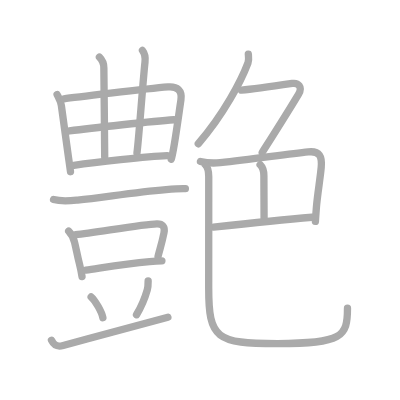
t = 0.00 s
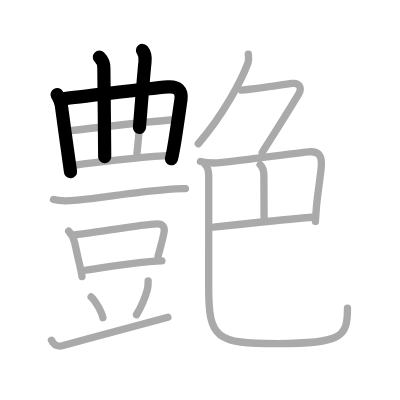
t = 3.75 s
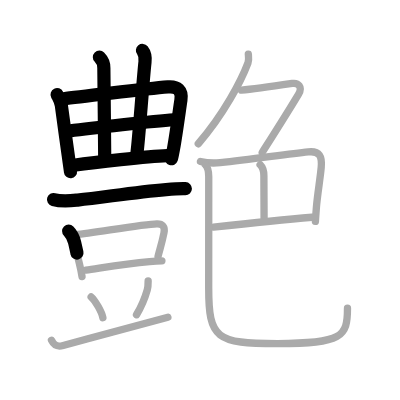
t = 7.50 s
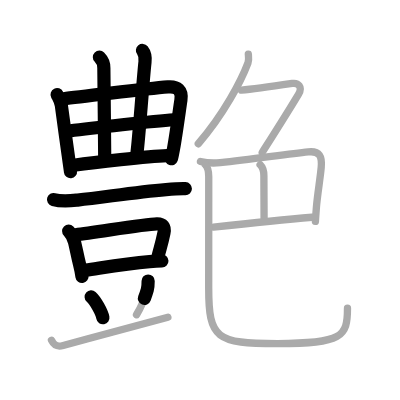
t = 11.50 s
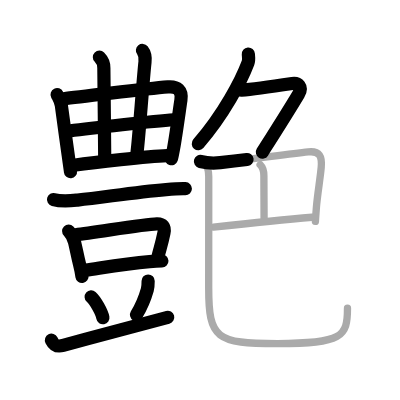
t = 15.25 s
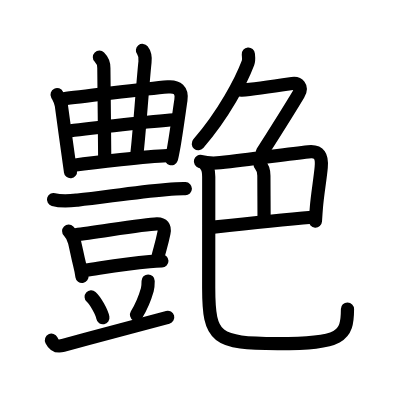
t = 19.00 s

The animated SVG that drew these frames (rendered in a browser with its animation timeline set to each time). Animation: 19 SMIL elements (animate=19); one cycle of 19.00 s.

<?xml version="1.0" standalone="no"?>
<!DOCTYPE svg PUBLIC "-//W3C//DTD SVG 1.1//EN"   "http://www.w3.org/Graphics/SVG/1.1/DTD/svg11.dtd">
<svg width="400px" height="400px"  version="1.1" xmlns="http://www.w3.org/2000/svg">
  <defs>
    <marker id="Triangle" viewBox="0 0 10 10" refX="0" refY="5" markerUnits="strokeWidth" markerWidth="3" style="stroke-opacity:0%;fill:#aaaaaa;" markerHeight="2" orient="auto">
      <path d="M 0 0 L 10 5 L 0 10 z" />
    </marker>
    
    <marker id="Arrow" viewBox="0 0 10 10" refX="5" refY="5" markerUnits="strokeWidth" markerWidth="1.8" style="stroke-opacity:0%;fill:#770000;" markerHeight="2" orient="auto">
      <path d="M 0 4 L 6 4 L 4 1 L 10 5 L 4 9 L 6 6 L 0 6 z" />
        <circle cx="5" cy="5" r="5" />
      </marker>
    
    <marker id="TriangleRed" viewBox="0 0 10 10" refX="0" refY="5" markerUnits="strokeWidth" markerWidth="3" style="stroke-opacity:0%;fill:#CC0000;" markerHeight="2" orient="auto">
      <path d="M 0 0 L 10 5 L 0 10 z" />
    </marker>
    
    <marker id="ArrowRed" viewBox="0 0 10 10" refX="5" refY="5" markerUnits="strokeWidth" markerWidth="1.8" style="stroke-opacity:0%;fill:#CC0000;" markerHeight="2" orient="auto">
      <path d="M 0 4 L 6 4 L 4 1 L 10 5 L 4 9 L 6 6 L 0 6 z" />
        <circle cx="5" cy="5" r="5" />
      </marker>
    
  </defs>
  
  <path style="fill:#ffffff; fill-opacity:100%; fill-rule:evenodd; stroke-width:0;" d="M 0 0 L 400px 0 L 400px 400px L 0 400px L 0 0" />

  <g transform="scale(3.6697247706422 3.6697247706422)">
<path style="fill:none; fill-opacity:0%; fill-rule:evenodd; stroke:#aaaaaa; stroke-opacity:100%; stroke-width: 1.5pt; stroke-linejoin:round; stroke-linecap:round;" d="M15.56 25.77c0.5 1.01 1.01 1.79 1.16 2.97c0.4 3.05 1.33 9.7 1.89 13.74c0.27 1.92 0.53 3.67 0.6 4.31"></path>
<path style="fill:none; fill-opacity:0%; fill-rule:evenodd; stroke:#aaaaaa; stroke-opacity:100%; stroke-width: 1.5pt; stroke-linejoin:round; stroke-linecap:round;" d="M17.42 26.92c1.92-0.27 22.48-2.75 28.35-3.23c2.55-0.21 3.93 0.93 3.53 3.57c-0.44 2.91-1.3 9.33-2.01 13.25c-0.28 1.53-0.5 2.62-0.62 2.86"></path>
<path style="fill:none; fill-opacity:0%; fill-rule:evenodd; stroke:#aaaaaa; stroke-opacity:100%; stroke-width: 1.5pt; stroke-linejoin:round; stroke-linecap:round;" d="M27.09 15.58c0.73 0.73 1.21 1.8 1.21 2.92c0 2.75 0.23 19.63 0.23 24.24"></path>
<path style="fill:none; fill-opacity:0%; fill-rule:evenodd; stroke:#aaaaaa; stroke-opacity:100%; stroke-width: 1.5pt; stroke-linejoin:round; stroke-linecap:round;" d="M38.82 13.75c0.8 1 0.82 2 0.69 3.17c-0.64 5.95-1.64 20.7-2.19 24.79"></path>
<path style="fill:none; fill-opacity:0%; fill-rule:evenodd; stroke:#aaaaaa; stroke-opacity:100%; stroke-width: 1.5pt; stroke-linejoin:round; stroke-linecap:round;" d="M18.9 35.68c5.97-0.8 22.97-2.68 28.49-3.04"></path>
<path style="fill:none; fill-opacity:0%; fill-rule:evenodd; stroke:#aaaaaa; stroke-opacity:100%; stroke-width: 1.5pt; stroke-linejoin:round; stroke-linecap:round;" d="M20.13 45.05c5.62-0.8 19.87-2.43 25.43-2.63"></path>
<path style="fill:none; fill-opacity:0%; fill-rule:evenodd; stroke:#aaaaaa; stroke-opacity:100%; stroke-width: 1.5pt; stroke-linejoin:round; stroke-linecap:round;" d="M14.59 54.37c2.28 0.63 4.66 0.34 6.55 0.15c7-0.7 15.26-2.13 24.11-2.86c1.56-0.13 3.75-0.28 5.27-0.24"></path>
<path style="fill:none; fill-opacity:0%; fill-rule:evenodd; stroke:#aaaaaa; stroke-opacity:100%; stroke-width: 1.5pt; stroke-linejoin:round; stroke-linecap:round;" d="M18.71 62.96c0.85 0.85 1.32 1.88 1.61 3.06c0.44 1.77 0.74 3.57 1.33 5.89c0.28 1.11 0.53 2.27 0.7 3.45"></path>
<path style="fill:none; fill-opacity:0%; fill-rule:evenodd; stroke:#aaaaaa; stroke-opacity:100%; stroke-width: 1.5pt; stroke-linejoin:round; stroke-linecap:round;" d="M20.59 63.96c5.45-0.59 18.43-2.88 22.15-2.97c1.54-0.04 2.29 0.77 1.94 2.47c-0.62 3.06-1.06 4.16-1.61 6.41"></path>
<path style="fill:none; fill-opacity:0%; fill-rule:evenodd; stroke:#aaaaaa; stroke-opacity:100%; stroke-width: 1.5pt; stroke-linejoin:round; stroke-linecap:round;" d="M23.39 73.61c4.36-0.61 10.43-1.67 17.37-2.3c1.25-0.12 2.39-0.19 3.36-0.21"></path>
<path style="fill:none; fill-opacity:0%; fill-rule:evenodd; stroke:#aaaaaa; stroke-opacity:100%; stroke-width: 1.5pt; stroke-linejoin:round; stroke-linecap:round;" d="M24.84 80.9c1.13 1 2.91 4.13 3.2 5.69"></path>
<path style="fill:none; fill-opacity:0%; fill-rule:evenodd; stroke:#aaaaaa; stroke-opacity:100%; stroke-width: 1.5pt; stroke-linejoin:round; stroke-linecap:round;" d="M40.37 76.57c0 0.81 0 1.56-0.23 2.38c-0.45 1.58-1.38 4.22-2.94 6.82"></path>
<path style="fill:none; fill-opacity:0%; fill-rule:evenodd; stroke:#aaaaaa; stroke-opacity:100%; stroke-width: 1.5pt; stroke-linejoin:round; stroke-linecap:round;" d="M14.02 92.71c0.7 1.42 1.46 1.88 3.19 1.42c10.16-2.75 21.53-5.87 28.54-7.68"></path>
<path style="fill:none; fill-opacity:0%; fill-rule:evenodd; stroke:#aaaaaa; stroke-opacity:100%; stroke-width: 1.5pt; stroke-linejoin:round; stroke-linecap:round;" d="M67.67 14.75c0.05 0.6 0.22 1.57-0.09 2.39C65.75 22 61 31.12 54.03 39.17"></path>
<path style="fill:none; fill-opacity:0%; fill-rule:evenodd; stroke:#aaaaaa; stroke-opacity:100%; stroke-width: 1.5pt; stroke-linejoin:round; stroke-linecap:round;" d="M65.79 24.57c3.44-0.28 10.84-1.38 13.83-1.83c1.59-0.24 2.97 0.86 1.71 2.97c-2.84 4.75-6.21 10.04-9.87 15.81"></path>
<path style="fill:none; fill-opacity:0%; fill-rule:evenodd; stroke:#aaaaaa; stroke-opacity:100%; stroke-width: 1.5pt; stroke-linejoin:round; stroke-linecap:round;" d="M54.62 44c2 0.5 3.75 0.5 5.39 0.32c8.67-0.94 17.81-2.26 24-2.93c3.12-0.34 3.79 1.26 3.52 4.24c-0.28 3.12-1.04 7.46-1.31 10.87c-0.11 1.34-0.19 2.64-0.27 3.84"></path>
<path style="fill:none; fill-opacity:0%; fill-rule:evenodd; stroke:#aaaaaa; stroke-opacity:100%; stroke-width: 1.5pt; stroke-linejoin:round; stroke-linecap:round;" d="M70.88 44.89c0.87 0.86 1.03 1.61 1.03 3.03c0 2.95 0.05 8.82 0.05 11.45"></path>
<path style="fill:none; fill-opacity:0%; fill-rule:evenodd; stroke:#aaaaaa; stroke-opacity:100%; stroke-width: 1.5pt; stroke-linejoin:round; stroke-linecap:round;" d="M58.18 61.9c4.82-0.53 19.32-2.07 26.85-2.7"></path>
<path style="fill:none; fill-opacity:0%; fill-rule:evenodd; stroke:#aaaaaa; stroke-opacity:100%; stroke-width: 1.5pt; stroke-linejoin:round; stroke-linecap:round;" d="M55.95 44.89c0.77 0.77 0.93 1.81 0.93 3.27c0 8.58-0.01 25.24-0.01 30.34c0 13.79 2.01 15.12 18.78 15.12c17.59 0 19.04-1.87 19.04-9.62"></path>

<path style="fill:none; fill-opacity:0%; fill-rule:evenodd; stroke:#000000; stroke-opacity:100%; stroke-width: 2.7pt; stroke-linejoin:round; stroke-linecap:round;" d="M15.56 25.77c0.5 1.01 1.01 1.79 1.16 2.97c0.4 3.05 1.33 9.7 1.89 13.74c0.27 1.92 0.53 3.67 0.6 4.31" pathLength="100" stroke-dashoffset="100" stroke-dasharray="100 105"><animate id="dashAnim1" attributeName="stroke-dashoffset" from="100" to="0" dur="1s" calcMode="linear" fill="freeze"/></path>
<path style="fill:none; fill-opacity:0%; fill-rule:evenodd; stroke:#000000; stroke-opacity:100%; stroke-width: 2.7pt; stroke-linejoin:round; stroke-linecap:round;" d="M17.42 26.92c1.92-0.27 22.48-2.75 28.35-3.23c2.55-0.21 3.93 0.93 3.53 3.57c-0.44 2.91-1.3 9.33-2.01 13.25c-0.28 1.53-0.5 2.62-0.62 2.86" pathLength="100" stroke-dashoffset="100" stroke-dasharray="100 105"><animate id="dashAnim2" attributeName="stroke-dashoffset" from="100" to="0" dur="1s" calcMode="linear" begin="dashAnim1.end" fill="freeze"/></path>
<path style="fill:none; fill-opacity:0%; fill-rule:evenodd; stroke:#000000; stroke-opacity:100%; stroke-width: 2.7pt; stroke-linejoin:round; stroke-linecap:round;" d="M27.09 15.58c0.73 0.73 1.21 1.8 1.21 2.92c0 2.75 0.23 19.63 0.23 24.24" pathLength="100" stroke-dashoffset="100" stroke-dasharray="100 105"><animate id="dashAnim3" attributeName="stroke-dashoffset" from="100" to="0" dur="1s" calcMode="linear" begin="dashAnim2.end" fill="freeze"/></path>
<path style="fill:none; fill-opacity:0%; fill-rule:evenodd; stroke:#000000; stroke-opacity:100%; stroke-width: 2.7pt; stroke-linejoin:round; stroke-linecap:round;" d="M38.82 13.75c0.8 1 0.82 2 0.69 3.17c-0.64 5.95-1.64 20.7-2.19 24.79" pathLength="100" stroke-dashoffset="100" stroke-dasharray="100 105"><animate id="dashAnim4" attributeName="stroke-dashoffset" from="100" to="0" dur="1s" calcMode="linear" begin="dashAnim3.end" fill="freeze"/></path>
<path style="fill:none; fill-opacity:0%; fill-rule:evenodd; stroke:#000000; stroke-opacity:100%; stroke-width: 2.7pt; stroke-linejoin:round; stroke-linecap:round;" d="M18.9 35.68c5.97-0.8 22.97-2.68 28.49-3.04" pathLength="100" stroke-dashoffset="100" stroke-dasharray="100 105"><animate id="dashAnim5" attributeName="stroke-dashoffset" from="100" to="0" dur="1s" calcMode="linear" begin="dashAnim4.end" fill="freeze"/></path>
<path style="fill:none; fill-opacity:0%; fill-rule:evenodd; stroke:#000000; stroke-opacity:100%; stroke-width: 2.7pt; stroke-linejoin:round; stroke-linecap:round;" d="M20.13 45.05c5.62-0.8 19.87-2.43 25.43-2.63" pathLength="100" stroke-dashoffset="100" stroke-dasharray="100 105"><animate id="dashAnim6" attributeName="stroke-dashoffset" from="100" to="0" dur="1s" calcMode="linear" begin="dashAnim5.end" fill="freeze"/></path>
<path style="fill:none; fill-opacity:0%; fill-rule:evenodd; stroke:#000000; stroke-opacity:100%; stroke-width: 2.7pt; stroke-linejoin:round; stroke-linecap:round;" d="M14.59 54.37c2.28 0.63 4.66 0.34 6.55 0.15c7-0.7 15.26-2.13 24.11-2.86c1.56-0.13 3.75-0.28 5.27-0.24" pathLength="100" stroke-dashoffset="100" stroke-dasharray="100 105"><animate id="dashAnim7" attributeName="stroke-dashoffset" from="100" to="0" dur="1s" calcMode="linear" begin="dashAnim6.end" fill="freeze"/></path>
<path style="fill:none; fill-opacity:0%; fill-rule:evenodd; stroke:#000000; stroke-opacity:100%; stroke-width: 2.7pt; stroke-linejoin:round; stroke-linecap:round;" d="M18.71 62.96c0.85 0.85 1.32 1.88 1.61 3.06c0.44 1.77 0.74 3.57 1.33 5.89c0.28 1.11 0.53 2.27 0.7 3.45" pathLength="100" stroke-dashoffset="100" stroke-dasharray="100 105"><animate id="dashAnim8" attributeName="stroke-dashoffset" from="100" to="0" dur="1s" calcMode="linear" begin="dashAnim7.end" fill="freeze"/></path>
<path style="fill:none; fill-opacity:0%; fill-rule:evenodd; stroke:#000000; stroke-opacity:100%; stroke-width: 2.7pt; stroke-linejoin:round; stroke-linecap:round;" d="M20.59 63.96c5.45-0.59 18.43-2.88 22.15-2.97c1.54-0.04 2.29 0.77 1.94 2.47c-0.62 3.06-1.06 4.16-1.61 6.41" pathLength="100" stroke-dashoffset="100" stroke-dasharray="100 105"><animate id="dashAnim9" attributeName="stroke-dashoffset" from="100" to="0" dur="1s" calcMode="linear" begin="dashAnim8.end" fill="freeze"/></path>
<path style="fill:none; fill-opacity:0%; fill-rule:evenodd; stroke:#000000; stroke-opacity:100%; stroke-width: 2.7pt; stroke-linejoin:round; stroke-linecap:round;" d="M23.39 73.61c4.36-0.61 10.43-1.67 17.37-2.3c1.25-0.12 2.39-0.19 3.36-0.21" pathLength="100" stroke-dashoffset="100" stroke-dasharray="100 105"><animate id="dashAnim10" attributeName="stroke-dashoffset" from="100" to="0" dur="1s" calcMode="linear" begin="dashAnim9.end" fill="freeze"/></path>
<path style="fill:none; fill-opacity:0%; fill-rule:evenodd; stroke:#000000; stroke-opacity:100%; stroke-width: 2.7pt; stroke-linejoin:round; stroke-linecap:round;" d="M24.84 80.9c1.13 1 2.91 4.13 3.2 5.69" pathLength="100" stroke-dashoffset="100" stroke-dasharray="100 105"><animate id="dashAnim11" attributeName="stroke-dashoffset" from="100" to="0" dur="1s" calcMode="linear" begin="dashAnim10.end" fill="freeze"/></path>
<path style="fill:none; fill-opacity:0%; fill-rule:evenodd; stroke:#000000; stroke-opacity:100%; stroke-width: 2.7pt; stroke-linejoin:round; stroke-linecap:round;" d="M40.37 76.57c0 0.81 0 1.56-0.23 2.38c-0.45 1.58-1.38 4.22-2.94 6.82" pathLength="100" stroke-dashoffset="100" stroke-dasharray="100 105"><animate id="dashAnim12" attributeName="stroke-dashoffset" from="100" to="0" dur="1s" calcMode="linear" begin="dashAnim11.end" fill="freeze"/></path>
<path style="fill:none; fill-opacity:0%; fill-rule:evenodd; stroke:#000000; stroke-opacity:100%; stroke-width: 2.7pt; stroke-linejoin:round; stroke-linecap:round;" d="M14.02 92.71c0.7 1.42 1.46 1.88 3.19 1.42c10.16-2.75 21.53-5.87 28.54-7.68" pathLength="100" stroke-dashoffset="100" stroke-dasharray="100 105"><animate id="dashAnim13" attributeName="stroke-dashoffset" from="100" to="0" dur="1s" calcMode="linear" begin="dashAnim12.end" fill="freeze"/></path>
<path style="fill:none; fill-opacity:0%; fill-rule:evenodd; stroke:#000000; stroke-opacity:100%; stroke-width: 2.7pt; stroke-linejoin:round; stroke-linecap:round;" d="M67.67 14.75c0.05 0.6 0.22 1.57-0.09 2.39C65.75 22 61 31.12 54.03 39.17" pathLength="100" stroke-dashoffset="100" stroke-dasharray="100 105"><animate id="dashAnim14" attributeName="stroke-dashoffset" from="100" to="0" dur="1s" calcMode="linear" begin="dashAnim13.end" fill="freeze"/></path>
<path style="fill:none; fill-opacity:0%; fill-rule:evenodd; stroke:#000000; stroke-opacity:100%; stroke-width: 2.7pt; stroke-linejoin:round; stroke-linecap:round;" d="M65.79 24.57c3.44-0.28 10.84-1.38 13.83-1.83c1.59-0.24 2.97 0.86 1.71 2.97c-2.84 4.75-6.21 10.04-9.87 15.81" pathLength="100" stroke-dashoffset="100" stroke-dasharray="100 105"><animate id="dashAnim15" attributeName="stroke-dashoffset" from="100" to="0" dur="1s" calcMode="linear" begin="dashAnim14.end" fill="freeze"/></path>
<path style="fill:none; fill-opacity:0%; fill-rule:evenodd; stroke:#000000; stroke-opacity:100%; stroke-width: 2.7pt; stroke-linejoin:round; stroke-linecap:round;" d="M54.62 44c2 0.5 3.75 0.5 5.39 0.32c8.67-0.94 17.81-2.26 24-2.93c3.12-0.34 3.79 1.26 3.52 4.24c-0.28 3.12-1.04 7.46-1.31 10.87c-0.11 1.34-0.19 2.64-0.27 3.84" pathLength="100" stroke-dashoffset="100" stroke-dasharray="100 105"><animate id="dashAnim16" attributeName="stroke-dashoffset" from="100" to="0" dur="1s" calcMode="linear" begin="dashAnim15.end" fill="freeze"/></path>
<path style="fill:none; fill-opacity:0%; fill-rule:evenodd; stroke:#000000; stroke-opacity:100%; stroke-width: 2.7pt; stroke-linejoin:round; stroke-linecap:round;" d="M70.88 44.89c0.87 0.86 1.03 1.61 1.03 3.03c0 2.95 0.05 8.82 0.05 11.45" pathLength="100" stroke-dashoffset="100" stroke-dasharray="100 105"><animate id="dashAnim17" attributeName="stroke-dashoffset" from="100" to="0" dur="1s" calcMode="linear" begin="dashAnim16.end" fill="freeze"/></path>
<path style="fill:none; fill-opacity:0%; fill-rule:evenodd; stroke:#000000; stroke-opacity:100%; stroke-width: 2.7pt; stroke-linejoin:round; stroke-linecap:round;" d="M58.18 61.9c4.82-0.53 19.32-2.07 26.85-2.7" pathLength="100" stroke-dashoffset="100" stroke-dasharray="100 105"><animate id="dashAnim18" attributeName="stroke-dashoffset" from="100" to="0" dur="1s" calcMode="linear" begin="dashAnim17.end" fill="freeze"/></path>
<path style="fill:none; fill-opacity:0%; fill-rule:evenodd; stroke:#000000; stroke-opacity:100%; stroke-width: 2.7pt; stroke-linejoin:round; stroke-linecap:round;" d="M55.95 44.89c0.77 0.77 0.93 1.81 0.93 3.27c0 8.58-0.01 25.24-0.01 30.34c0 13.79 2.01 15.12 18.78 15.12c17.59 0 19.04-1.87 19.04-9.62" pathLength="100" stroke-dashoffset="100" stroke-dasharray="100 105"><animate id="dashAnim19" attributeName="stroke-dashoffset" from="100" to="0" dur="1s" calcMode="linear" begin="dashAnim18.end" fill="freeze"/></path>

</g>

</svg>  
          
